4-way image classification set "new622" from GitHub (ztlmememe/Phase-Detection-Methods-for-Alzheimer-s-disease-); label vocabulary: mild demented, moderate demented, non demented, very mild demented.

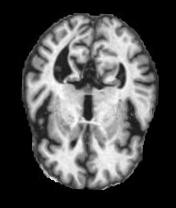
Label: mild demented

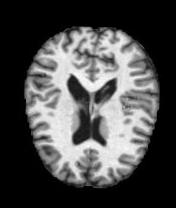
Label: non demented

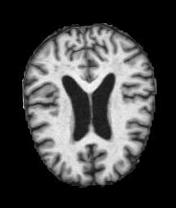
Label: very mild demented

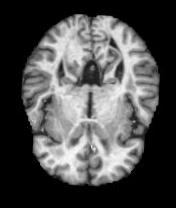
Label: non demented

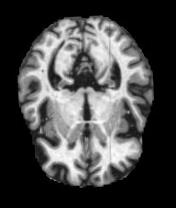
Label: very mild demented

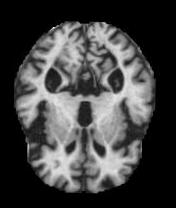
Label: moderate demented
